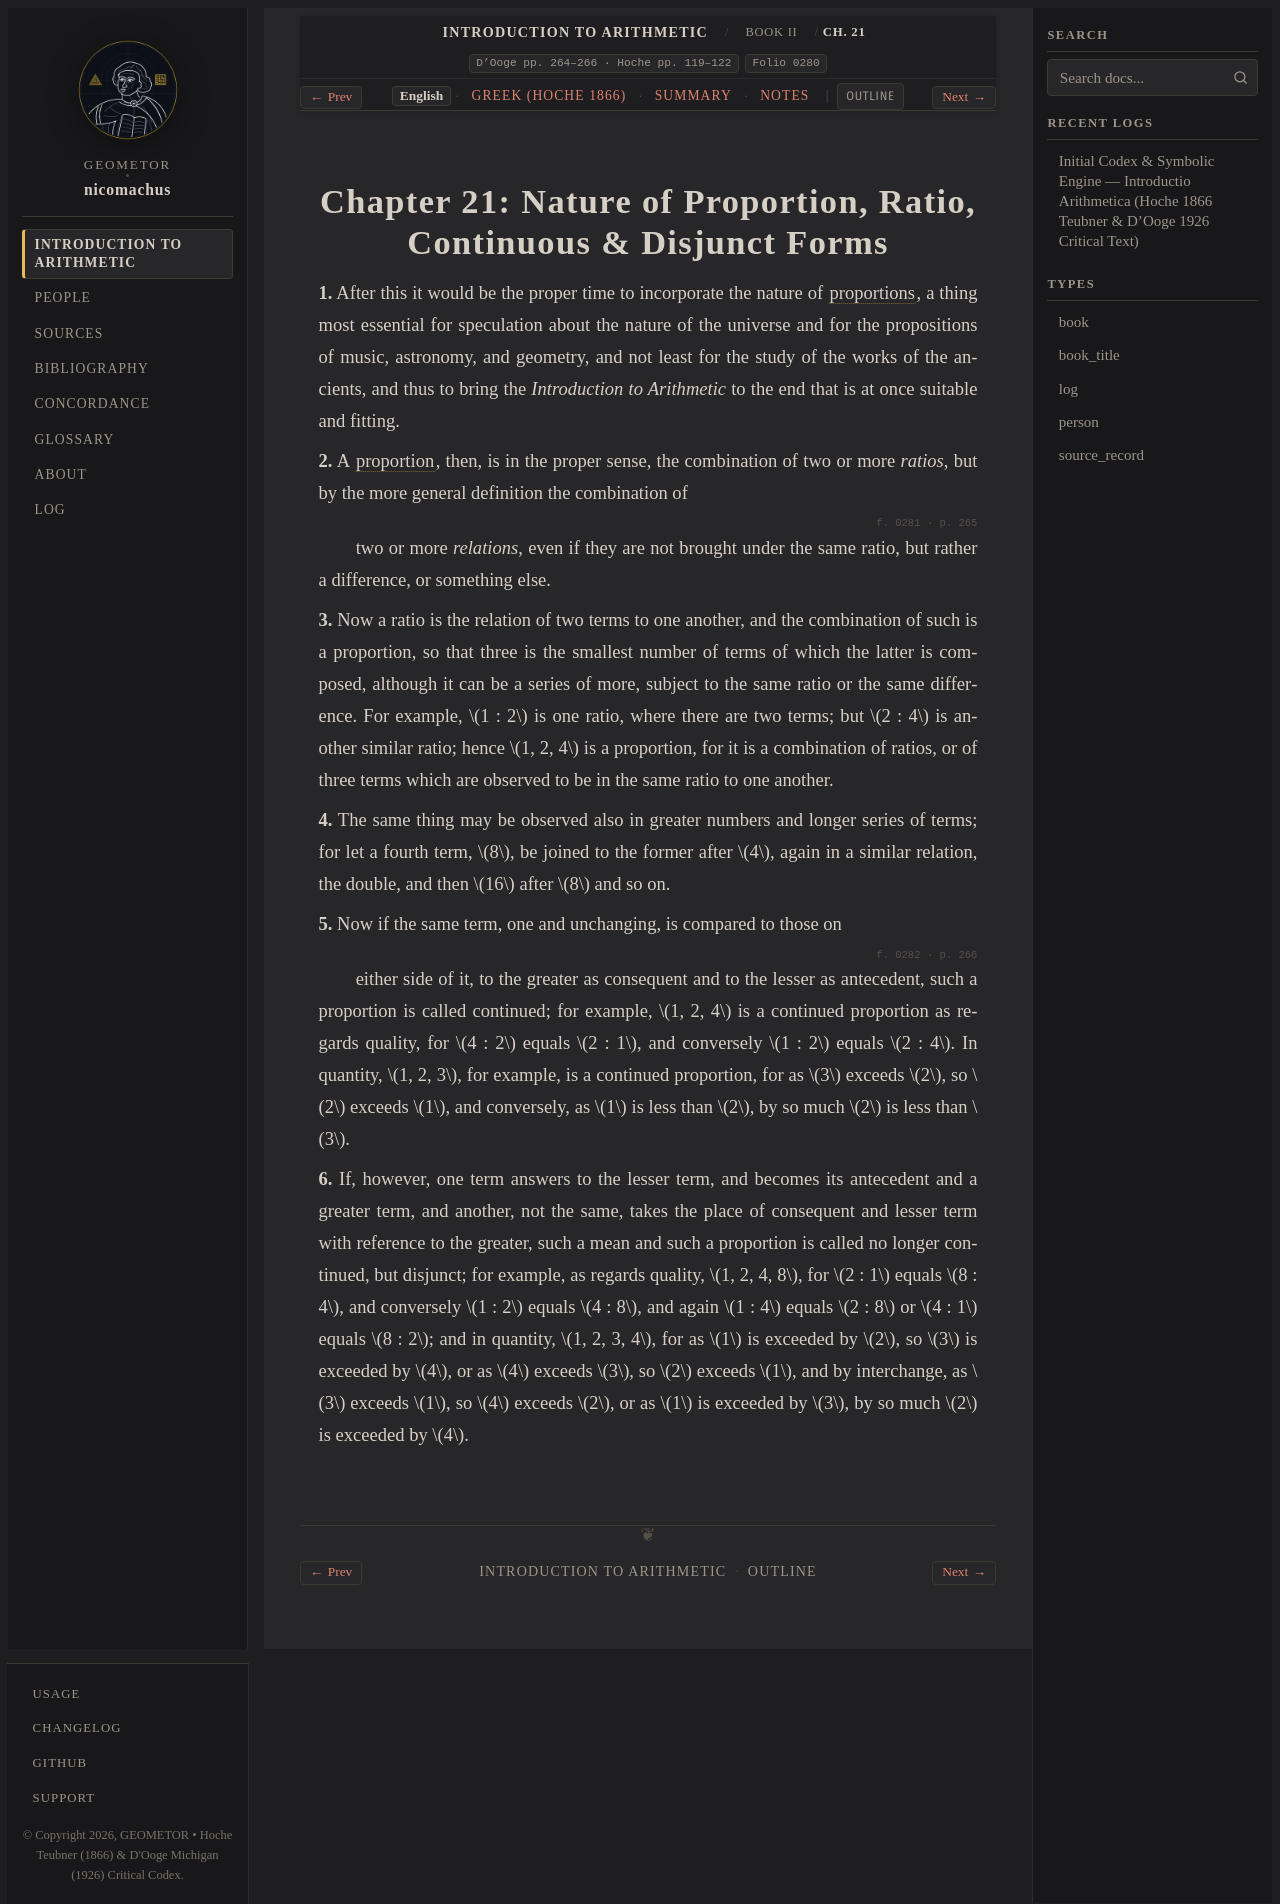

repository: geometor/nicomachus · page: introductio_arithmetica/book_02/ch_21/index.html · generator: sphinx

:order: 21
:layout: book
:breadcrumb_title: Ch. 21: Proportion & Ratio
:title: Chapter 21: Nature of Proportion, Ratio, Continuous & Disjunct Forms
:canonical_id: Book II, Ch. 21
:original_id: D'Ooge pp. 264–266 · Hoche pp. 119–122
:folio: introductio_arithmetica:0280
:hero: /_static/figures/three-classical-means-semicircle.svg
:tracks: English: index | Greek: el | Summary: summary | Notes: notes

.. _unit-4-ten-means-cube-harmony:
.. _unit-4-ten-means-cube-harmony-en:
.. _sec_02_ten_means_cube_harmony:
.. _sec_02_ten_means_cube_harmony-en:
.. _nicomachus-en-2-21:

====================================================================
Chapter 21: Nature of Proportion, Ratio, Continuous & Disjunct Forms
====================================================================

.. folio:: introductio_arithmetica:0280
   :page: p. 264

**1.** After this it would be the proper time to incorporate the nature of :term:`proportions <analogia>`, a thing most essential for speculation about the nature of the universe and for the propositions of music, astronomy, and geometry, and not least for the study of the works of the ancients, and thus to bring the *Introduction to Arithmetic* to the end that is at once suitable and fitting.

**2.** A :term:`proportion <analogia>`, then, is in the proper sense, the combination of two or more *ratios*, but by the more general definition the combination of

.. folio:: introductio_arithmetica:0281
   :page: p. 265

two or more *relations*, even if they are not brought under the same ratio, but rather a difference, or something else.

**3.** Now a ratio is the relation of two terms to one another, and the combination of such is a proportion, so that three is the smallest number of terms of which the latter is composed, although it can be a series of more, subject to the same ratio or the same difference. For example, :math:`1 : 2` is one ratio, where there are two terms; but :math:`2 : 4` is another similar ratio; hence :math:`1, 2, 4` is a proportion, for it is a combination of ratios, or of three terms which are observed to be in the same ratio to one another.

**4.** The same thing may be observed also in greater numbers and longer series of terms; for let a fourth term, :math:`8`, be joined to the former after :math:`4`, again in a similar relation, the double, and then :math:`16` after :math:`8` and so on.

**5.** Now if the same term, one and unchanging, is compared to those on

.. folio:: introductio_arithmetica:0282
   :page: p. 266

either side of it, to the greater as consequent and to the lesser as antecedent, such a proportion is called continued; for example, :math:`1, 2, 4` is a continued proportion as regards quality, for :math:`4 : 2` equals :math:`2 : 1`, and conversely :math:`1 : 2` equals :math:`2 : 4`. In quantity, :math:`1, 2, 3`, for example, is a continued proportion, for as :math:`3` exceeds :math:`2`, so :math:`2` exceeds :math:`1`, and conversely, as :math:`1` is less than :math:`2`, by so much :math:`2` is less than :math:`3`.

**6.** If, however, one term answers to the lesser term, and becomes its antecedent and a greater term, and another, not the same, takes the place of consequent and lesser term with reference to the greater, such a mean and such a proportion is called no longer continued, but disjunct; for example, as regards quality, :math:`1, 2, 4, 8`, for :math:`2 : 1` equals :math:`8 : 4`, and conversely :math:`1 : 2` equals :math:`4 : 8`, and again :math:`1 : 4` equals :math:`2 : 8` or :math:`4 : 1` equals :math:`8 : 2`; and in quantity, :math:`1, 2, 3, 4`, for as :math:`1` is exceeded by :math:`2`, so :math:`3` is exceeded by :math:`4`, or as :math:`4` exceeds :math:`3`, so :math:`2` exceeds :math:`1`, and by interchange, as :math:`3` exceeds :math:`1`, so :math:`4` exceeds :math:`2`, or as :math:`1` is exceeded by :math:`3`, by so much :math:`2` is exceeded by :math:`4`.

.. toctree::
   :hidden:

   el
   summary
   notes
